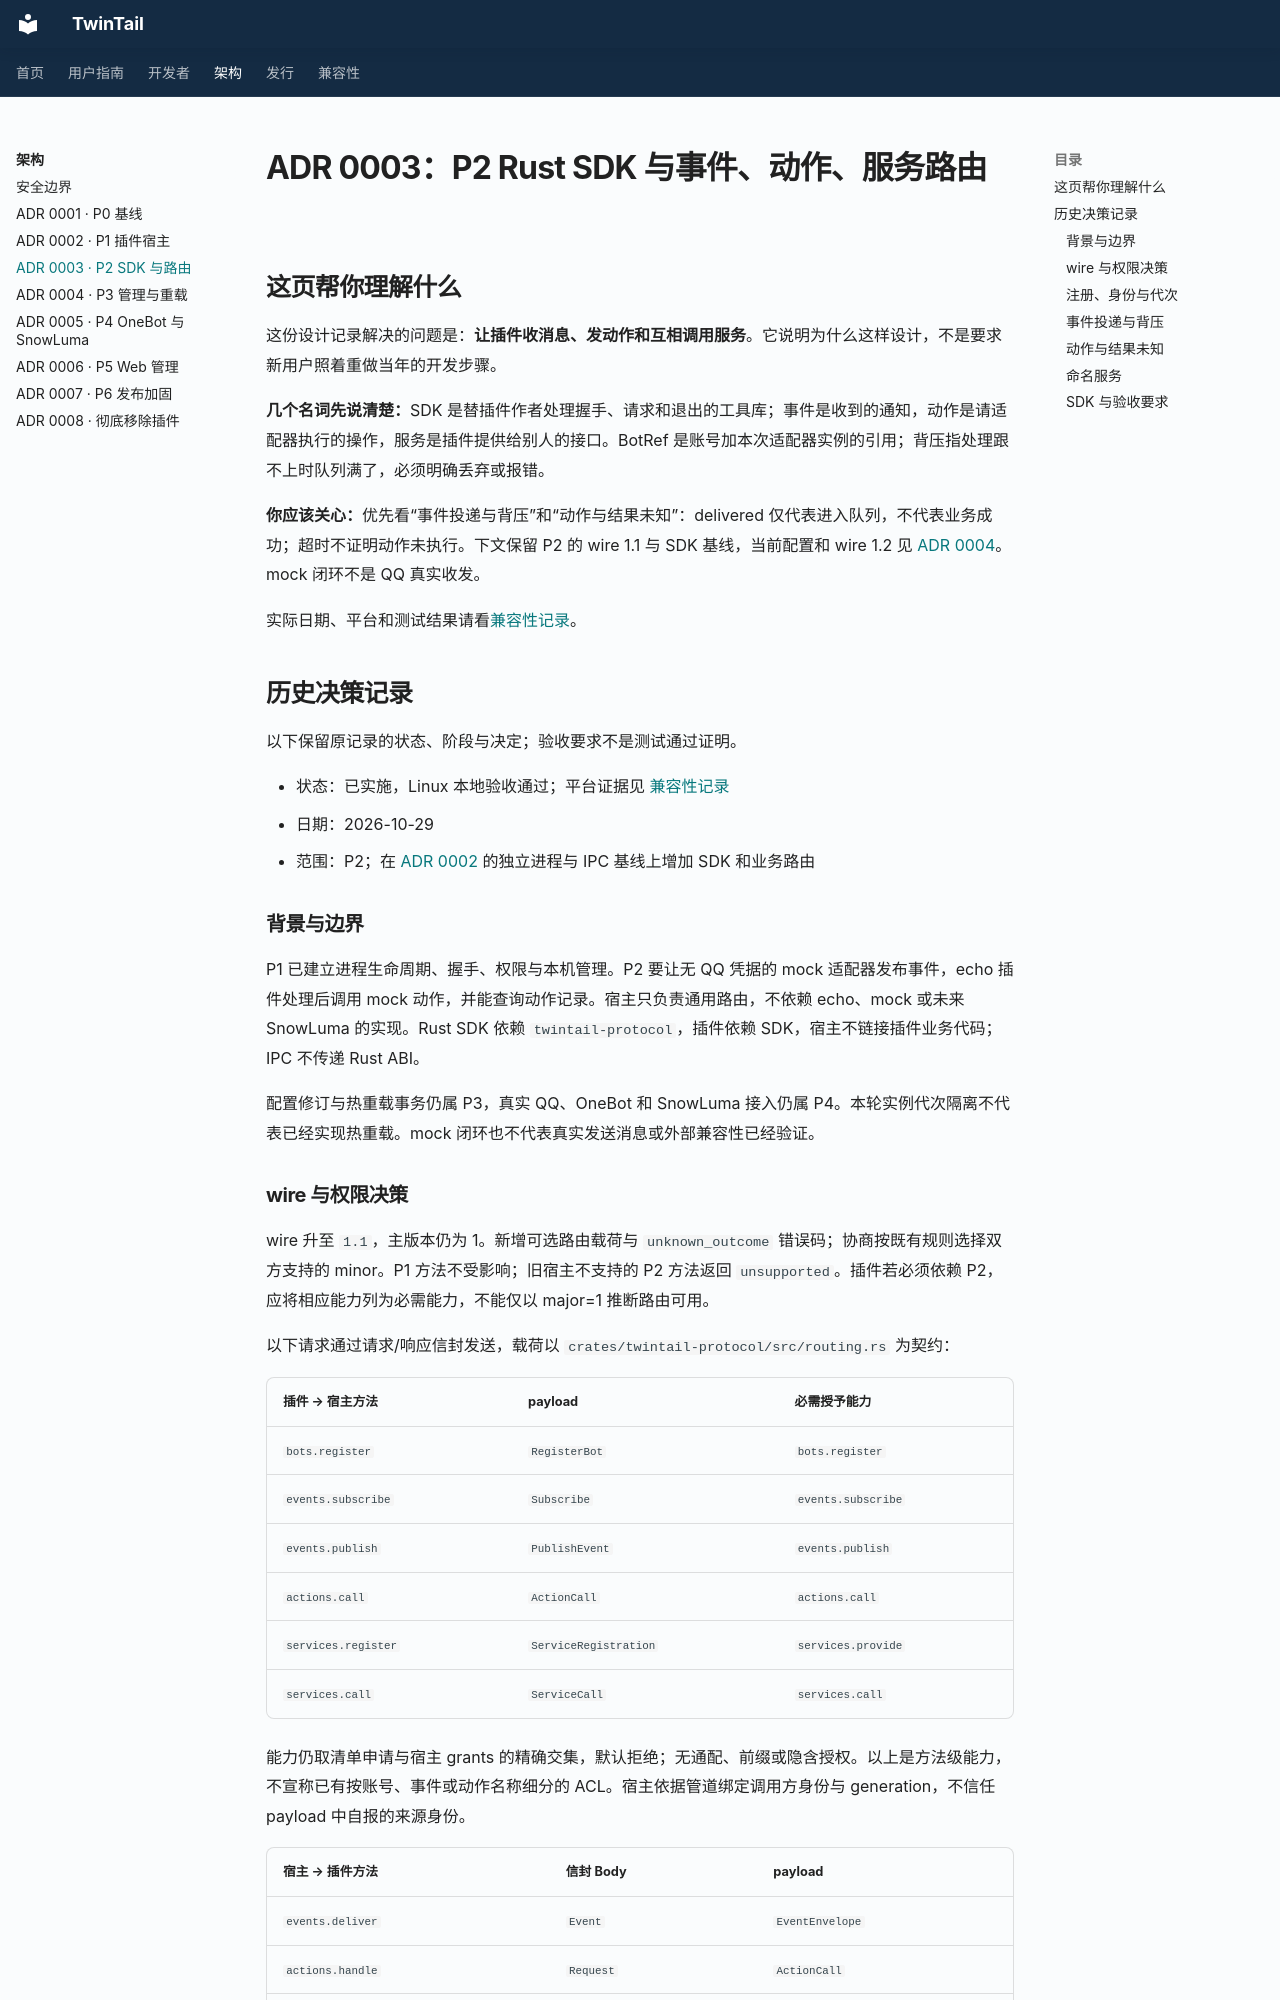

repository: Eetherrr/TwinTail · page: architecture/0003-p2-sdk-routing/index.html · generator: mkdocs

# ADR 0003：P2 Rust SDK 与事件、动作、服务路由

## 这页帮你理解什么

这份设计记录解决的问题是：**让插件收消息、发动作和互相调用服务**。它说明为什么这样设计，不是要求新用户照着重做当年的开发步骤。

**几个名词先说清楚：**SDK 是替插件作者处理握手、请求和退出的工具库；事件是收到的通知，动作是请适配器执行的操作，服务是插件提供给别人的接口。BotRef 是账号加本次适配器实例的引用；背压指处理跟不上时队列满了，必须明确丢弃或报错。

**你应该关心：**优先看“事件投递与背压”和“动作与结果未知”：delivered 仅代表进入队列，不代表业务成功；超时不证明动作未执行。下文保留 P2 的 wire 1.1 与 SDK 基线，当前配置和 wire 1.2 见 [ADR 0004](0004-p3-management-config-reload.md)。mock 闭环不是 QQ 真实收发。

实际日期、平台和测试结果请看[兼容性记录](../compatibility/README.md)。

## 历史决策记录

以下保留原记录的状态、阶段与决定；验收要求不是测试通过证明。

- 状态：已实施，Linux 本地验收通过；平台证据见 [兼容性记录](../compatibility/README.md)
- 日期：2026-10-29
- 范围：P2；在 [ADR 0002](0002-p1-plugin-host.md) 的独立进程与 IPC 基线上增加 SDK 和业务路由

### 背景与边界

P1 已建立进程生命周期、握手、权限与本机管理。P2 要让无 QQ 凭据的 mock 适配器发布事件，echo 插件处理后调用 mock 动作，并能查询动作记录。宿主只负责通用路由，不依赖 echo、mock 或未来 SnowLuma 的实现。Rust SDK 依赖 `twintail-protocol`，插件依赖 SDK，宿主不链接插件业务代码；IPC 不传递 Rust ABI。

配置修订与热重载事务仍属 P3，真实 QQ、OneBot 和 SnowLuma 接入仍属 P4。本轮实例代次隔离不代表已经实现热重载。mock 闭环也不代表真实发送消息或外部兼容性已经验证。

### wire 与权限决策

wire 升至 `1.1`，主版本仍为 1。新增可选路由载荷与 `unknown_outcome` 错误码；协商按既有规则选择双方支持的 minor。P1 方法不受影响；旧宿主不支持的 P2 方法返回 `unsupported`。插件若必须依赖 P2，应将相应能力列为必需能力，不能仅以 major=1 推断路由可用。

以下请求通过请求/响应信封发送，载荷以 `crates/twintail-protocol/src/routing.rs` 为契约：

| 插件 → 宿主方法 | payload | 必需授予能力 |
| --- | --- | --- |
| `bots.register` | `RegisterBot` | `bots.register` |
| `events.subscribe` | `Subscribe` | `events.subscribe` |
| `events.publish` | `PublishEvent` | `events.publish` |
| `actions.call` | `ActionCall` | `actions.call` |
| `services.register` | `ServiceRegistration` | `services.provide` |
| `services.call` | `ServiceCall` | `services.call` |

能力仍取清单申请与宿主 grants 的精确交集，默认拒绝；无通配、前缀或隐含授权。以上是方法级能力，不宣称已有按账号、事件或动作名称细分的 ACL。宿主依据管道绑定调用方身份与 generation，不信任 payload 中自报的来源身份。

| 宿主 → 插件方法 | 信封 Body | payload |
| --- | --- | --- |
| `events.deliver` | `Event` | `EventEnvelope` |
| `actions.handle` | `Request` | `ActionCall` |
| `services.handle` | `Request` | `ServiceCall` |

事件没有逐条处理完成响应。动作与服务由目标以原 request_id 返回 `Response`；宿主负责维护各连接的相关性，不能将一条连接的 request_id 当成全局身份。
